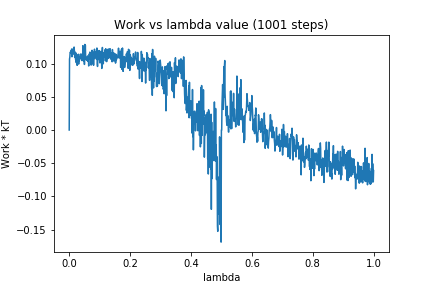

Data behind this chart, as committed beside it:
0, 0.0
1, 0.107
2, 0.1097
3, 0.1165
4, 0.1176
5, 0.1158
6, 0.1195
7, 0.1166
8, 0.1222
9, 0.1104
10, 0.1195
11, 0.1187
12, 0.122
13, 0.115
14, 0.1146
15, 0.1206
16, 0.1251
17, 0.1191
18, 0.1099
19, 0.1175
20, 0.1132
21, 0.1063
22, 0.1162
23, 0.1017
24, 0.1084
25, 0.1075
26, 0.09751
27, 0.103
28, 0.1126
29, 0.1025
30, 0.1143
31, 0.09938
32, 0.1097
33, 0.1035
34, 0.1082
35, 0.1106
36, 0.1132
37, 0.1145
38, 0.1122
39, 0.1091
40, 0.1065
41, 0.1144
42, 0.1046
43, 0.1115
44, 0.1054
45, 0.1271
46, 0.1111
47, 0.1042
48, 0.1065
49, 0.1183
50, 0.09886
51, 0.129
52, 0.1119
53, 0.1278
54, 0.1099
55, 0.106
56, 0.1068
57, 0.1084
58, 0.107
59, 0.1048
60, 0.1115
... 940 more rows
